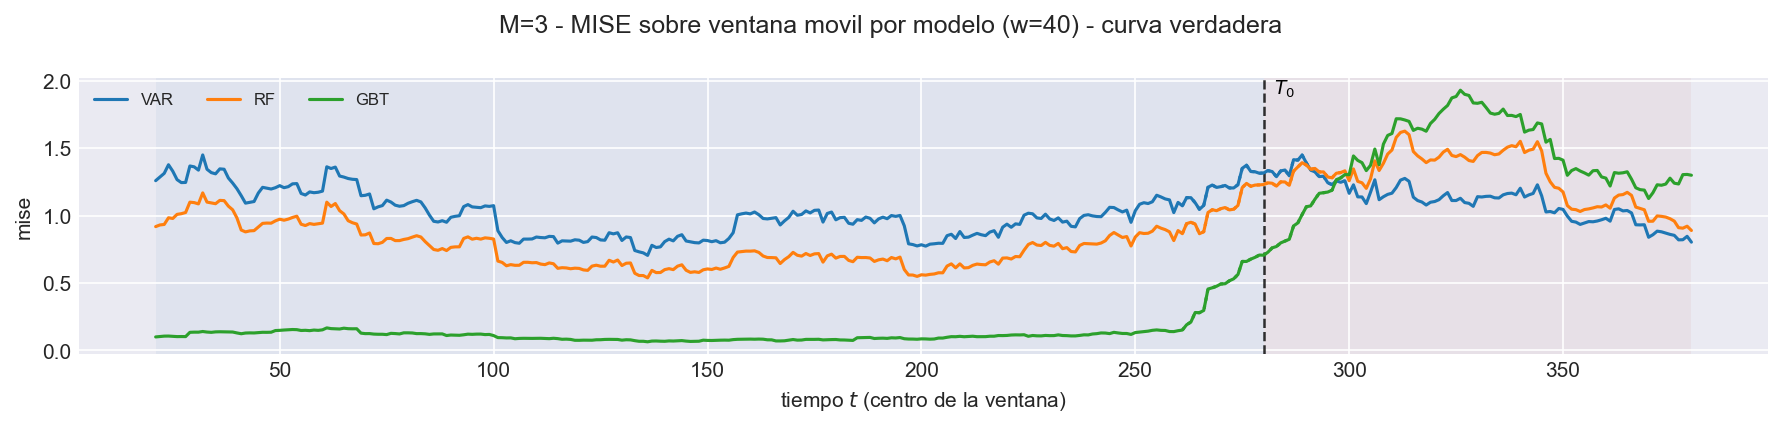

The table this chart was drawn from, first rows:
t_ini, t_fin, t_centro, bloque, n_ventana, cruza_T0, mise, rmse_f, mise_rel, modelo
2, 41, 21, train, 40, False, 1.259, 1.122, 0.8299, VAR
3, 42, 22, train, 40, False, 1.285, 1.134, 0.832, VAR
4, 43, 23, train, 40, False, 1.313, 1.146, 0.8529, VAR
5, 44, 24, train, 40, False, 1.377, 1.173, 0.8565, VAR
6, 45, 25, train, 40, False, 1.329, 1.153, 0.7891, VAR
7, 46, 26, train, 40, False, 1.266, 1.125, 0.6998, VAR
8, 47, 27, train, 40, False, 1.244, 1.115, 0.6647, VAR
9, 48, 28, train, 40, False, 1.245, 1.116, 0.642, VAR
10, 49, 29, train, 40, False, 1.367, 1.169, 0.6876, VAR
11, 50, 30, train, 40, False, 1.361, 1.167, 0.68, VAR
12, 51, 31, train, 40, False, 1.337, 1.156, 0.6791, VAR
13, 52, 32, train, 40, False, 1.449, 1.204, 0.7099, VAR
14, 53, 33, train, 40, False, 1.343, 1.159, 0.6896, VAR
15, 54, 34, train, 40, False, 1.318, 1.148, 0.676, VAR
16, 55, 35, train, 40, False, 1.309, 1.144, 0.6775, VAR
17, 56, 36, train, 40, False, 1.346, 1.16, 0.6804, VAR
18, 57, 37, train, 40, False, 1.343, 1.159, 0.6722, VAR
19, 58, 38, train, 40, False, 1.278, 1.13, 0.6569, VAR
20, 59, 39, train, 40, False, 1.241, 1.114, 0.6706, VAR
21, 60, 40, train, 40, False, 1.199, 1.095, 0.7128, VAR
22, 61, 41, train, 40, False, 1.147, 1.071, 0.791, VAR
23, 62, 42, train, 40, False, 1.092, 1.045, 0.7656, VAR
24, 63, 43, train, 40, False, 1.098, 1.048, 0.7611, VAR
25, 64, 44, train, 40, False, 1.104, 1.051, 0.7464, VAR
26, 65, 45, train, 40, False, 1.167, 1.08, 0.8094, VAR
27, 66, 46, train, 40, False, 1.209, 1.1, 0.8075, VAR
28, 67, 47, train, 40, False, 1.203, 1.097, 0.7978, VAR
29, 68, 48, train, 40, False, 1.197, 1.094, 0.7901, VAR
30, 69, 49, train, 40, False, 1.206, 1.098, 0.7879, VAR
31, 70, 50, train, 40, False, 1.221, 1.105, 0.7951, VAR
32, 71, 51, train, 40, False, 1.206, 1.098, 0.8054, VAR
33, 72, 52, train, 40, False, 1.214, 1.102, 0.8204, VAR
34, 73, 53, train, 40, False, 1.235, 1.111, 0.8593, VAR
35, 74, 54, train, 40, False, 1.237, 1.112, 0.8784, VAR
36, 75, 55, train, 40, False, 1.164, 1.079, 0.8472, VAR
37, 76, 56, train, 40, False, 1.152, 1.073, 0.8492, VAR
38, 77, 57, train, 40, False, 1.175, 1.084, 0.8451, VAR
39, 78, 58, train, 40, False, 1.169, 1.081, 0.8513, VAR
40, 79, 59, train, 40, False, 1.173, 1.083, 0.8514, VAR
41, 80, 60, train, 40, False, 1.181, 1.087, 0.8439, VAR
42, 81, 61, train, 40, False, 1.361, 1.167, 0.9142, VAR
43, 82, 62, train, 40, False, 1.349, 1.161, 0.9433, VAR
44, 83, 63, train, 40, False, 1.359, 1.166, 0.9433, VAR
45, 84, 64, train, 40, False, 1.293, 1.137, 0.9173, VAR
46, 85, 65, train, 40, False, 1.285, 1.134, 0.9741, VAR
47, 86, 66, train, 40, False, 1.274, 1.129, 1.011, VAR
48, 87, 67, train, 40, False, 1.269, 1.126, 1.042, VAR
49, 88, 68, train, 40, False, 1.267, 1.125, 1.083, VAR
50, 89, 69, train, 40, False, 1.147, 1.071, 1.016, VAR
51, 90, 70, train, 40, False, 1.15, 1.072, 1.037, VAR
52, 91, 71, train, 40, False, 1.16, 1.077, 1.028, VAR
53, 92, 72, train, 40, False, 1.05, 1.025, 0.9651, VAR
54, 93, 73, train, 40, False, 1.064, 1.032, 0.9678, VAR
55, 94, 74, train, 40, False, 1.074, 1.036, 0.9767, VAR
56, 95, 75, train, 40, False, 1.114, 1.055, 0.9792, VAR
57, 96, 76, train, 40, False, 1.1, 1.049, 0.9354, VAR
58, 97, 77, train, 40, False, 1.077, 1.038, 0.9398, VAR
59, 98, 78, train, 40, False, 1.069, 1.034, 0.944, VAR
60, 99, 79, train, 40, False, 1.073, 1.036, 0.944, VAR
61, 100, 80, train, 40, False, 1.091, 1.044, 0.9368, VAR
... 2,460 more rows
